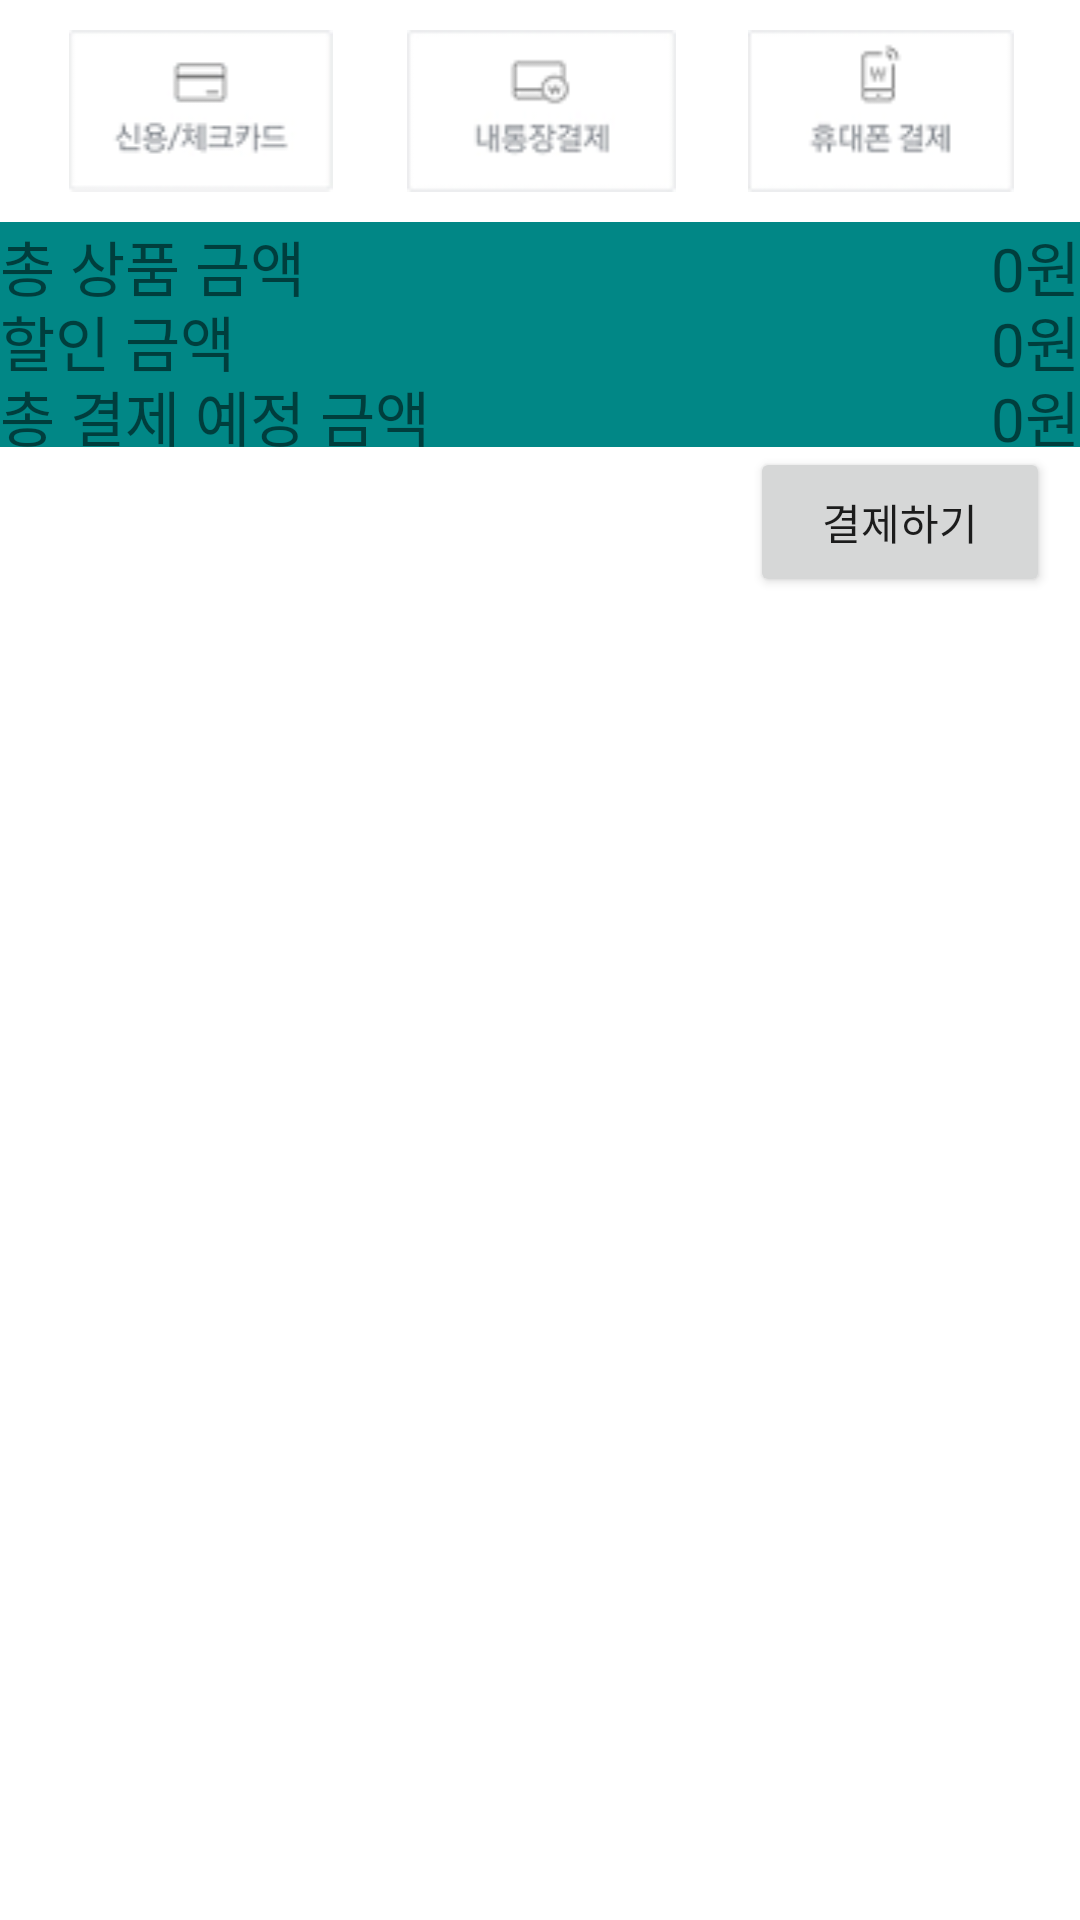

Produce the Android XML layout that renders to this screen, including the resource entries it uses.
<!-- AndroidManifest.xml: application theme Theme.MobleBox.NoActionBar -->
<!-- res/layout/dial_layout.xml -->
<?xml version="1.0" encoding="utf-8"?>
<RelativeLayout xmlns:android="http://schemas.android.com/apk/res/android"
    android:layout_width="match_parent"
    android:layout_height="230dp"

    >
    <GridLayout
        android:id="@+id/dial_grid"
        android:layout_width="match_parent"
        android:layout_height="wrap_content"
        android:layout_margin="10dp"
        android:columnCount="3"
        >
        <ImageView
            android:id="@+id/dial_pay1"
            style="@style/pay_style"
            android:layout_width="wrap_content"
            android:layout_height="wrap_content"
            android:src="@drawable/pay1"
            />
        <ImageView
            android:id="@+id/dial_pay2"
            style="@style/pay_style"
            android:layout_width="wrap_content"
            android:layout_height="wrap_content"
            android:src="@drawable/pay2"
            />
        <ImageView
            android:id="@+id/dial_pay3"
            style="@style/pay_style"
            android:layout_width="wrap_content"
            android:layout_height="wrap_content"
            android:src="@drawable/pay3"
            />
    </GridLayout>
    <RelativeLayout
        android:id="@+id/pay_layout"
        android:layout_below="@id/dial_grid"
        android:layout_width="match_parent"
        android:layout_height="75dp"
        android:orientation="vertical"
        android:background="@color/teal_700"
        >

        <TextView
            android:layout_width="200dp"
            android:layout_height="25dp"
            android:text="총 상품 금액"
            android:textSize="20dp"
            />
        <TextView
            android:id="@+id/dial_basket_money"
            android:layout_width="200dp"
            android:layout_height="25dp"
            android:layout_alignParentRight="true"
            android:text="0원"
            android:textSize="20dp"
            android:gravity="right"
            />
        <TextView

            android:layout_width="200dp"
            android:layout_height="25dp"
            android:layout_below="@id/dial_basket_money"
            android:text="할인 금액"
            android:textSize="20dp"
            />
        <TextView
            android:id="@+id/dial_basket_discount_money"
            android:layout_width="200dp"
            android:layout_height="25dp"
            android:layout_alignParentRight="true"
            android:layout_below="@id/dial_basket_money"
            android:text="0원"
            android:textSize="20dp"
            android:gravity="right"
            />
        <TextView

            android:layout_width="200dp"
            android:layout_height="25dp"
            android:layout_below="@id/dial_basket_discount_money"
            android:text="총 결제 예정 금액"
            android:textSize="20dp"
            />
        <TextView
            android:id="@+id/dial_basket_final_money"
            android:layout_width="200dp"
            android:layout_height="25dp"
            android:layout_alignParentRight="true"
            android:layout_below="@id/dial_basket_discount_money"
            android:text="0원"
            android:textSize="20dp"
            android:gravity="right"
            />
    </RelativeLayout>
    <Button
        android:id="@+id/dial_btn_pay"
        android:layout_width="100dp"
        android:layout_height="50dp"
        android:layout_below="@id/pay_layout"
        android:layout_alignParentRight="true"
        android:layout_marginRight="10dp"
        android:text="결제하기"
        />

</RelativeLayout>
<!-- resources referenced by this layout -->
<resources>
  <!-- drawable pay1: png bitmap (drawable-v24, 2765 bytes) -->
  <!-- drawable pay2: png bitmap (drawable-v24, 2556 bytes) -->
  <!-- drawable pay3: png bitmap (drawable-v24, 2481 bytes) -->
  <style name="pay_style">
          <item name="android:layout_rowWeight">1</item>
          <item name="android:layout_columnWeight">1</item>
      </style>
  <style name="Theme.MobleBox.NoActionBar">
          <item name="windowActionBar">false</item>
          <item name="windowNoTitle">true</item>
      </style>
  <!-- not gathered from this repository: default colours our renderer supplied (Android Studio template values) -->
  <color name="teal_700">#FF018786</color>
</resources>
